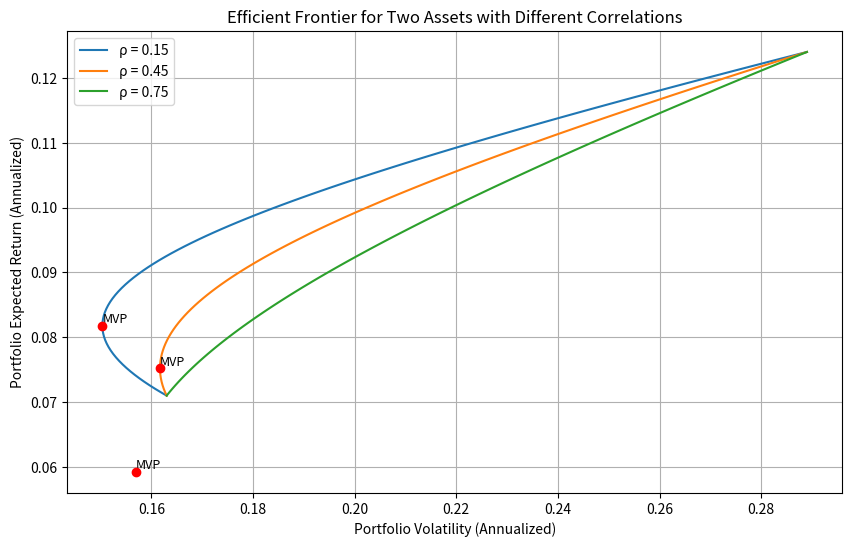

Write Python code to recreate this figure.
import numpy as np
import matplotlib.pyplot as plt
from scipy.optimize import minimize

# 资产参数
mu = np.array([0.071, 0.124])  # 期望收益
vol = np.array([0.163, 0.289])  # 波动率
correlations = [0.15, 0.45, 0.75]  # 相关系数列表

# 存储结果的字典
result = {
    'mvp_vol_at_rho45': None,
    'frontier_vol_at_target': None,
    'figure_path': 'efficient_frontier.png'
}

# 1. 构造协方差矩阵并绘制有效前沿
plt.figure(figsize=(10, 6))

for rho in correlations:
    # 构造协方差矩阵
    Sigma = np.array([
        [vol[0]**2, rho * vol[0] * vol[1]],
        [rho * vol[0] * vol[1], vol[1]**2]
    ])

    # 定义组合方差函数
    def portfolio_variance(w):
        return w.T @ Sigma @ w

    # 定义约束条件：满仓（权重之和为1）
    constraints = ({'type': 'eq', 'fun': lambda w: np.sum(w) - 1})

    # 扫描不同的目标收益，计算最小方差组合
    target_returns = np.linspace(mu.min(), mu.max(), 100)
    frontier_vols = []

    for r in target_returns:
        # 约束：收益等于目标收益
        constraints_with_return = (
            {'type': 'eq', 'fun': lambda w: np.sum(w * mu) - r},
            {'type': 'eq', 'fun': lambda w: np.sum(w) - 1}
        )
        # 初始猜测
        w0 = np.array([0.5, 0.5])
        # 优化
        res = minimize(portfolio_variance, w0, constraints=constraints_with_return)
        frontier_vols.append(np.sqrt(res.fun))

    # 绘制有效前沿
    plt.plot(frontier_vols, target_returns, label=f'ρ = {rho}')

    # 计算最小方差组合（无收益约束）
    res_mvp = minimize(portfolio_variance, w0, constraints=constraints)
    mvp_vol = np.sqrt(res_mvp.fun)
    mvp_return = res_mvp.x @ mu
    plt.scatter(mvp_vol, mvp_return, color='red', zorder=5)
    plt.text(mvp_vol, mvp_return, 'MVP', fontsize=9, verticalalignment='bottom')

    # 记录ρ=0.45时的最小方差组合波动率
    if rho == 0.45:
        result['mvp_vol_at_rho45'] = mvp_vol

# 2. 计算ρ=0.45时目标收益10%的最小波动率
rho = 0.45
Sigma = np.array([
    [vol[0]**2, rho * vol[0] * vol[1]],
    [rho * vol[0] * vol[1], vol[1]**2]
])

# 约束：收益等于10%，满仓
constraints_target = (
    {'type': 'eq', 'fun': lambda w: np.sum(w * mu) - 0.10},
    {'type': 'eq', 'fun': lambda w: np.sum(w) - 1}
)
w0 = np.array([0.5, 0.5])
res_target = minimize(portfolio_variance, w0, constraints=constraints_target)
result['frontier_vol_at_target'] = np.sqrt(res_target.fun)

# 图形设置
plt.title('Efficient Frontier for Two Assets with Different Correlations')
plt.xlabel('Portfolio Volatility (Annualized)')
plt.ylabel('Portfolio Expected Return (Annualized)')
plt.legend()
plt.grid(True)

# 保存图形
plt.savefig(result['figure_path'])
plt.close()

# 输出结果
print(result)
